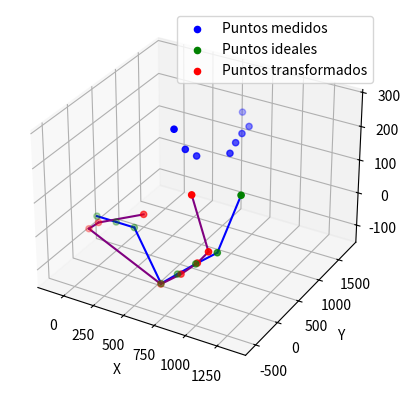

The script that saved this image: (Note: this script raises an exception after producing the figure.)
import numpy as np
import matplotlib.pyplot as plt
import pandas as pd
from mpl_toolkits.mplot3d import Axes3D


# Measured points
measuredPoints = np.array([
    [538.973, 287.625, 279.016],
    [575.475, 430.953, 209.006],
    [605.592, 598.163, 174.278],
    [790.063, 837.853, 174.327],
    [765.639, 1036.867, 181.282],
    [740.469, 1255.869, 182.175],
    [717.278, 1490.621, 175.782],
    [561.803, 1779.953, 173.089]
])

# Plane points
planePoints = np.array([
    [0, -0.005, 0.001],
    [162.351, -0.005, 0.001],
    [329.508, -39.429, 6.183],
    [582.752, -136.795, -122.818],
    [753.254, -228.816, -62.653],
    [935.295, -322.52, 0.518],
    [1140.831, -422.458, 69.039],
    [1364.558, -555.779, 271.867]
])

''' SETS DE PUNTOS
SET NUMERO 1
#Measured points
measuredPoints = np.array([
    [611.076, 523.954, 278.609],
    [663.378, 716.959, 284.796],
    [712.111, 934.086, 255.697],
    [433.926, 1216.223, 255.779],
    [460.329, 1641.783, 255.694],
    [550.137, 1612.65, 613.95],
    [629.971, 1701.17, 664.328]
])

#Plane points
planePoints = np.array([
    [0, 0, 0],
    [199.885, 0, 0],
    [420.68, 10.804, -35.883],
    [619.358, 352.94, -34.728],
    [1033.714, 438.916, -47.298],
    [1040.679, 343.745, 308.735],
    [1149.313, 290.046, 354.541]
])

SET NUMERO 2
# Measured points
measuredPoints = np.array([
    [534.255, 198.279, 276.587],
    [603.302, 250.016, 248.601],
    [589.618, 514.079, 248.501],
    [599.638, 774.819, 750.805],
    [544.579, 965.272, 653.945],
    [626.964, 992.35, 637.548]
])

# Plane points
planePoints = np.array([
    [0, 0, 0],
    [90, 0, 0],
    [229.981, -120.595, 187.931],
    [229.921, -685.284, 188.015],
    [326.273, -687.518, 383.818],
    [409.378, -687.518, 355.203]
])

SET NUMERO 3
# Measured points
measuredPoints = np.array([
    [538.973, 287.625, 279.016],
    [575.475, 430.953, 209.006],
    [605.592, 598.163, 174.278],
    [790.063, 837.853, 174.327],
    [765.639, 1036.867, 181.282],
    [740.469, 1255.869, 182.175],
    [717.278, 1490.621, 175.782],
    [561.803, 1779.953, 173.089]
])

# Plane points
planePoints = np.array([
    [0, -0.005, 0.001],
    [162.351, -0.005, 0.001],
    [329.508, -39.429, 6.183],
    [582.752, -136.795, -122.818],
    [753.254, -228.816, -62.653],
    [935.295, -322.52, 0.518],
    [1140.831, -422.458, 69.039],
    [1364.558, -555.779, 271.867]
])
'''

'''
#Test Rotational Matrix 45° in all axis and translation vector

theta_x = np.radians(45)
theta_y = np.radians(45)
theta_z = np.radians(45)

Rx =    np.array([[1, 0, 0],
        [0, np.cos(theta_x), -np.sin(theta_x)],
        [0, np.sin(theta_x), np.cos(theta_x)]])
Ry =    np.array([[np.cos(theta_y), 0, np.sin(theta_y)],
        [0, 1, 0],
        [-np.sin(theta_y), 0, np.cos(theta_y)]])
Rz =    np.array([[np.cos(theta_z), -np.sin(theta_z), 0],
        [np.sin(theta_z), np.cos(theta_z), 0],
        [0, 0, 1]])

rot = Rz @ Ry @ Rx
trasl = np.array([50, 100, 150])

measuredPoints = planePoints @ rot.T 
#+ trasl

for vector in measuredPoints:
    random_vector = np.random.uniform(-2, 2, size=(1, 3))
    #vector = vector + random_vector
'''


# Grafico
fig = plt.figure()
ax = fig.add_subplot(111, projection='3d')

# Plot puntos medidos
ax.scatter(measuredPoints[:, 0], measuredPoints[:, 1], measuredPoints[:, 2], c='blue', label='Puntos medidos')


def translate_to_centroid(points, centroid):
    """
    Translate the points to the specified centroid.

    Parameters:
        points (numpy array): The set of 3D points.
        centroid (numpy array): The target centroid to which the points will be translated.

    Returns:
        translated_points (numpy array): The translated points.
    """
    translated_points = points + (centroid - np.mean(points, axis=0))
    return translated_points



# Calculate the centroid of measuredPoints and planePoints
measuredPoints_centroid = np.mean(measuredPoints, axis=0)
planePoints_centroid = np.mean(planePoints, axis=0)

# Translate measuredPoints to the centroid of planePoints
measuredPoints = translate_to_centroid(measuredPoints, planePoints_centroid)



def normalize_data(data):
    mean = np.mean(data, axis=0)
    std = np.std(data, axis=0)
    normalized_data = (data - mean) / std
    return normalized_data, mean, std


normalized_measuredPoints, mean_measured, std_measured = normalize_data(measuredPoints)
normalized_planePoints, mean_plane, std_plane = normalize_data(planePoints)



def rotation_matrix(angle, axis):
    """
    Generate a 3D orthogonal rotation matrix.

    Parameters:
        angle (float): The rotation angle in radians.
        axis (numpy array): The axis of rotation as a 3D vector.

    Returns:
        R (numpy array): The 3D orthogonal rotation matrix.
    """
    axis = axis / np.linalg.norm(axis)
    x, y, z = axis
    c = np.cos(angle)
    s = np.sin(angle)
    R = np.array([[c + x**2*(1 - c), x*y*(1 - c) - z*s, x*z*(1 - c) + y*s],
                  [y*x*(1 - c) + z*s, c + y**2*(1 - c), y*z*(1 - c) - x*s],
                  [z*x*(1 - c) - y*s, z*y*(1 - c) + x*s, c + z**2*(1 - c)]])

    # Ensure orthogonality using SVD
    U, _, Vt = np.linalg.svd(R)
    R_orthogonal = np.dot(U, Vt)

    return R_orthogonal


def distance_squared(p1, p2):
    """
    Calculate the squared distance between two 3D points.

    Parameters:
        p1, p2 (numpy arrays): The 3D points.

    Returns:
        d_squared (float): The squared distance between p1 and p2.
    """
    return np.sum((p1 - p2)**2)

def error_function(measured_points, plane_points, rotation_matrix):
    """
    Calculate the error between measured points and corresponding points on the plane after rotation.

    Parameters:
        measured_points (numpy array): The set of 3D points to be rotated.
        plane_points (numpy array): The set of 3D points representing the plane.
        rotation_matrix (numpy array): The 3D rotation matrix.

    Returns:
        error (float): The sum of squared distances between the rotated measured points and plane points.
    """
    rotated_points = np.dot(measured_points, rotation_matrix.T)
    error = sum(distance_squared(rotated_points[i], plane_points[i]) for i in range(len(measured_points)))
    return error

def gradient_descent(measured_points, plane_points, learning_rate=0.0001, num_iterations=5000):
    """
    Perform gradient descent to find the optimal rotation matrix.

    Parameters:
        measured_points (numpy array): The set of 3D points to be rotated.
        plane_points (numpy array): The set of 3D points representing the plane.
        learning_rate (float): The learning rate for gradient descent (default: 0.01).
        num_iterations (int): The number of iterations for gradient descent (default: 1000).

    Returns:
        optimal_rotation_matrix (numpy array): The rotation matrix that minimizes the error.
        errors (list): List of errors at each iteration.
    """
    # Initialize the rotation matrix with the identity matrix
    rotation_matrix_estimate = np.eye(3)

    errors = []

    for i in range(num_iterations):
        # Calculate the gradient of the error function with respect to the rotation matrix
        gradient = np.zeros((3, 3))
        for j in range(len(measured_points)):
            rotated_point = np.dot(measured_points[j], rotation_matrix_estimate.T)
            gradient += 2 * np.outer((rotated_point - plane_points[j]), measured_points[j])

        # Update the rotation matrix using the gradient
        rotation_matrix_estimate -= learning_rate * gradient

        # Calculate the error with the updated rotation matrix
        error = error_function(measured_points, plane_points, rotation_matrix_estimate)
        errors.append(error)

    return rotation_matrix_estimate, errors




def find_nearest_neighbors(P, Q):
    """
    Find nearest neighbors between two sets of points using Euclidean distance.

    Parameters:
        P, Q (numpy arrays): Two sets of 3D points.

    Returns:
        nearest_neighbors (list of tuples): List of tuples representing the nearest neighbors.
                                           Each tuple contains the index of a point in P and its
                                           corresponding index in Q.
    """
    nearest_neighbors = []
    for i, p in enumerate(P):
        min_dist = float('inf')
        nearest_q_index = None
        for j, q in enumerate(Q):
            dist = np.linalg.norm(p - q)
            if dist < min_dist:
                min_dist = dist
                nearest_q_index = j
        nearest_neighbors.append((i, nearest_q_index))
    return nearest_neighbors

def kabsch_rmsd(P, Q, nearest_neighbors):
    """
    Kabsch algorithm to find the optimal rotation matrix that aligns two sets of points.
    
    Parameters:
        P, Q (numpy arrays): Two sets of 3D points with the same number of points.
        nearest_neighbors (list of tuples): List of tuples representing the nearest neighbors.
                                           Each tuple contains the index of a point in P and its
                                           corresponding index in Q.
        
    Returns:
        R (numpy array): The optimal rotation matrix.
        rmsd (float): The root-mean-square deviation between the two point sets after alignment.
    """
    # Convert nearest_neighbors to a NumPy array
    nearest_neighbors = np.array(nearest_neighbors)

    # Step 1: Centering the points
    P_centroid = np.mean(P, axis=0)
    Q_centroid = np.mean(Q, axis=0)
    
    P_centered = P - P_centroid
    Q_centered = Q - Q_centroid
    
    # Step 2: Calculate the covariance matrix H
    H = np.dot(P_centered[nearest_neighbors[:, 0]].T, Q_centered[nearest_neighbors[:, 1]])
    
    # Step 3: Singular Value Decomposition (SVD)
    U, _, Vt = np.linalg.svd(H)
    
    # Step 4: Calculate the optimal rotation matrix R
    d = np.linalg.det(np.dot(Vt.T, U.T))
    S = np.eye(3)
    S[2, 2] = d
    R = np.dot(np.dot(Vt.T, S), U.T)
    
    # Step 5: Calculate the root-mean-square deviation (RMSD)
    P_aligned = np.dot(P_centered, R.T) + Q_centroid
    diff = P_aligned - Q
    rmsd = np.sqrt(np.mean(np.sum(diff ** 2, axis=1)))
    
    return R, rmsd

def calculate_rmsd(P_aligned, Q):
    """
    Calculate the Root-Mean-Square Deviation (RMSD) between the aligned points and the target points.

    Parameters:
        P_aligned, Q (numpy arrays): Two sets of 3D points with the same number of points.

    Returns:
        rmsd (float): The root-mean-square deviation between the aligned points and the target points.
    """
    diff = P_aligned - Q
    rmsd = np.sqrt(np.mean(np.sum(diff ** 2, axis=1)))
    return rmsd


def calculate_mae(P_aligned, Q):
    """
    Calculate the Mean Absolute Error (MAE) between the aligned points and the target points.

    Parameters:
        P_aligned, Q (numpy arrays): Two sets of 3D points with the same number of points.

    Returns:
        mae (float): The mean absolute error between the aligned points and the target points.
    """
    diff = P_aligned - Q
    mae = np.mean(np.abs(diff))
    return mae


def calculate_percentage_error(error_metric, data_range):
    """
    Calculate the percentage error relative to the data range.

    Parameters:
        error_metric (float): The error metric value (e.g., RMSD or MAE).
        data_range (float): The range of the data (e.g., max - min).

    Returns:
        percentage_error (float): The percentage error relative to the data range.
    """
    percentage_error = (error_metric / data_range) * 100.0
    return percentage_error



def calculate_distances_between_points(P_aligned, Q):
    """
    Calculate the distance between every pair of points in P_aligned and Q arrays.

    Parameters:
        P_aligned, Q (numpy arrays): Two sets of 3D points with the same number of points.

    Returns:
        distances (numpy array): A 1D array containing the distances between every pair of points.
    """
    num_p_aligned = P_aligned.shape[0]

    distances = np.zeros(num_p_aligned)

    for i in range(num_p_aligned):
        distances[i] = np.linalg.norm(P_aligned[i] - Q[i])

    return distances






# Find nearest neighbors between points in P and Q
nearest_neighbors = find_nearest_neighbors(measuredPoints, planePoints)

R, rmsd = kabsch_rmsd(measuredPoints, planePoints, nearest_neighbors)


# Calculate the aligned points using the optimal rotation matrix
measuredPoints = np.dot(measuredPoints - np.mean(measuredPoints, axis=0), R.T) + np.mean(planePoints, axis=0)





# Call the gradient_descent function to find the optimal rotation matrix
measuredPoints *= 0.01
planePoints *= 0.01
optimal_rotation_matrix, errors = gradient_descent(measuredPoints, planePoints)
measuredPoints *= 100
planePoints *= 100

print("Optimal Rotation Matrix:")
print(optimal_rotation_matrix)
print("\nFinal Error:", errors[-1])

# Apply the rotation matrix to the measured points
transformedPoints = np.dot(measuredPoints, optimal_rotation_matrix.T)

    


# Plot puntos ideales
ax.scatter(planePoints[:, 0], planePoints[:, 1], planePoints[:, 2], c='green', label='Puntos ideales')

# Plot puntos transformados
ax.scatter(transformedPoints[:, 0], transformedPoints[:, 1], transformedPoints[:, 2], c='red', label='Puntos transformados')

# Connect points in planePoints with lines (plot line segments)
for i in range(len(planePoints) - 1):
    ax.plot([planePoints[i, 0], planePoints[i + 1, 0]],
            [planePoints[i, 1], planePoints[i + 1, 1]],
            [planePoints[i, 2], planePoints[i + 1, 2]], color='blue')

# Connect points in transformedPoints with lines (plot line segments)
for i in range(len(transformedPoints) - 1):
    ax.plot([transformedPoints[i, 0], transformedPoints[i + 1, 0]],
            [transformedPoints[i, 1], transformedPoints[i + 1, 1]],
            [transformedPoints[i, 2], transformedPoints[i + 1, 2]], color='purple')


# Set plot labels and legend
ax.set_xlabel('X')
ax.set_ylabel('Y')
ax.set_zlabel('Z')
ax.legend()

# Save plot
plt.savefig('aligned_points_plot.pdf')  
plt.show()



# Calculate the distance matrix between the aligned points and the target points
dist_matrix = calculate_distances_between_points(transformedPoints, planePoints)

# Print the distance matrix
print("Distance Matrix:")
print(dist_matrix)


# Save the distance matrix to an Excel file using pandas
df_distance_matrix = pd.DataFrame(dist_matrix)
df_distance_matrix.to_excel('distance_matrix.xlsx', index=False)